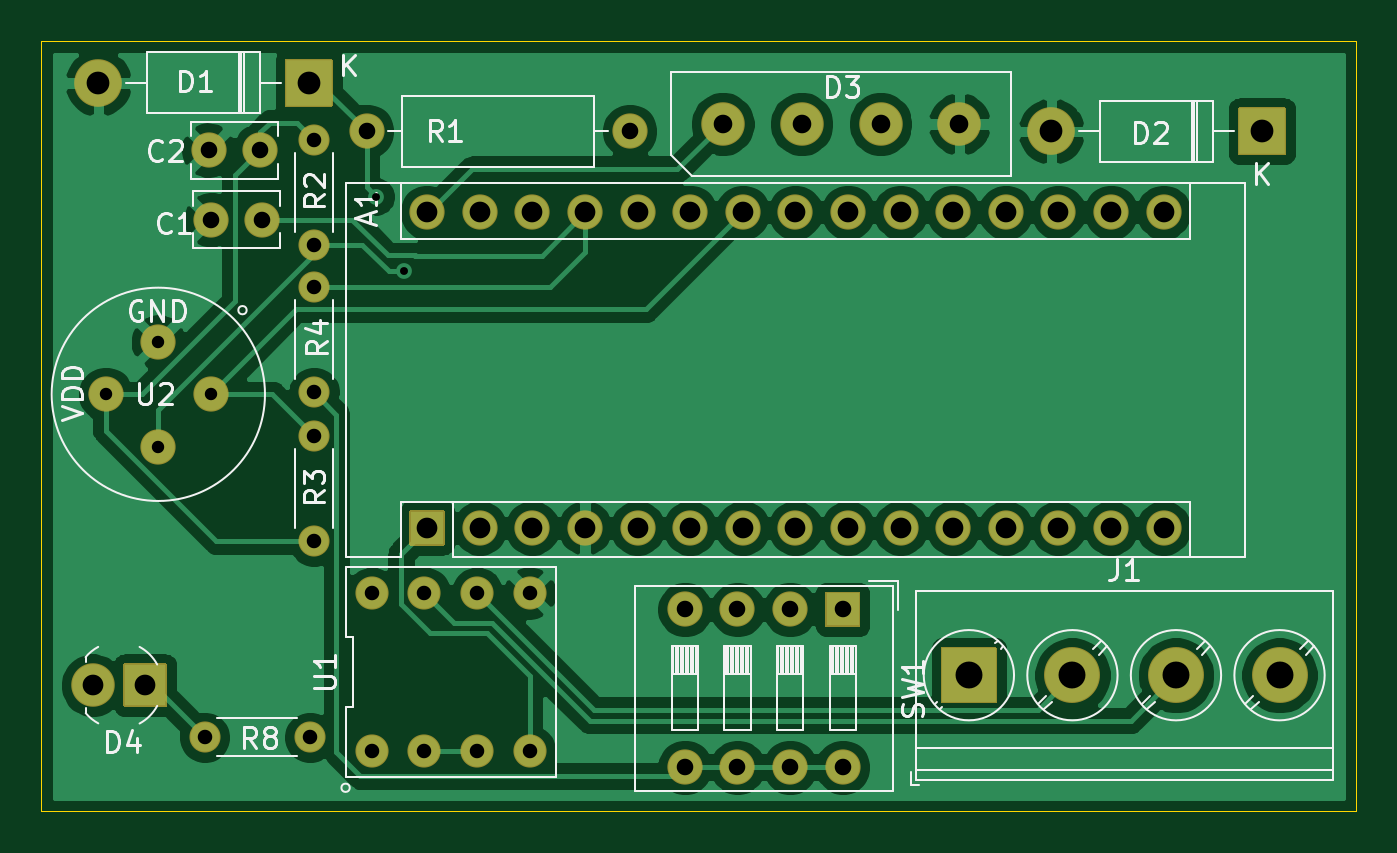
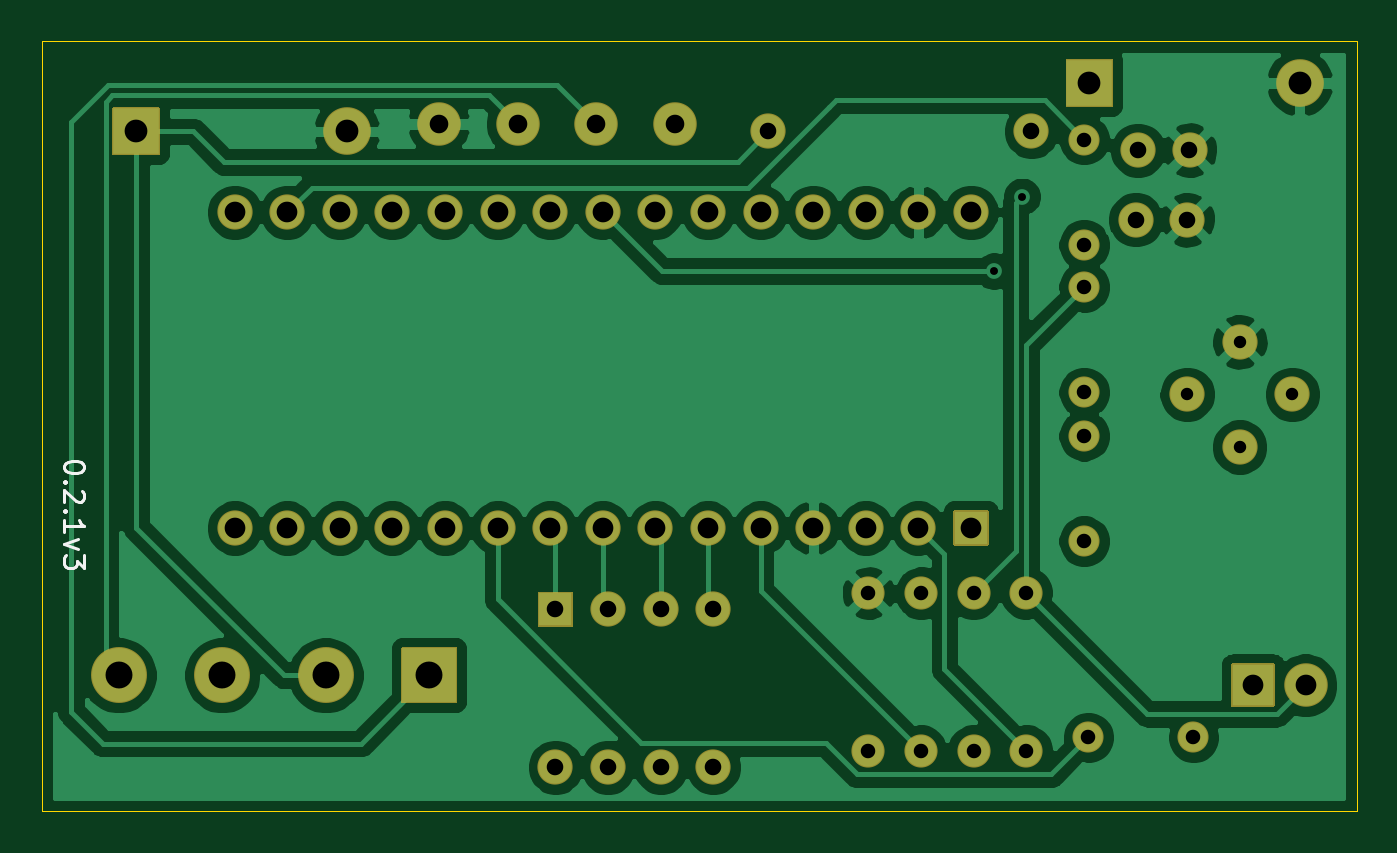
Circuit board: 11 layer files. Board 63.5 x 37.2 mm.
- bottom_copper: TTS-B_Cu.gbl (95283 bytes)
- bottom_mask: TTS-B_Mask.gbs (4859 bytes)
- paste: TTS-B_Paste.gbp (454 bytes)
- bottom_silk: TTS-B_SilkS.gbo (2179 bytes)
- outline: TTS-Edge_Cuts.gm1 (688 bytes)
- top_copper: TTS-F_Cu.gtl (96795 bytes)
- top_mask: TTS-F_Mask.gts (4859 bytes)
- paste: TTS-F_Paste.gtp (454 bytes)
- top_silk: TTS-F_SilkS.gto (21247 bytes)
- drill: TTS-NPTH.drl (269 bytes)
- drill: TTS-PTH.drl (1442 bytes)

=== bottom_copper: TTS-B_Cu.gbl (95283 bytes, source omitted) ===
=== bottom_mask: TTS-B_Mask.gbs ===
%TF.GenerationSoftware,KiCad,Pcbnew,(5.1.8)-1*%
%TF.CreationDate,2021-01-21T21:37:33-05:00*%
%TF.ProjectId,TTS,5454532e-6b69-4636-9164-5f7063625858,rev?*%
%TF.SameCoordinates,Original*%
%TF.FileFunction,Soldermask,Bot*%
%TF.FilePolarity,Negative*%
%FSLAX46Y46*%
G04 Gerber Fmt 4.6, Leading zero omitted, Abs format (unit mm)*
G04 Created by KiCad (PCBNEW (5.1.8)-1) date 2021-01-21 21:37:33*
%MOMM*%
%LPD*%
G01*
G04 APERTURE LIST*
%ADD10O,1.701600X1.701600*%
%ADD11C,1.701600*%
%ADD12O,2.101600X2.101600*%
%ADD13C,2.101600*%
%ADD14C,2.701600*%
%ADD15C,1.501600*%
%ADD16O,1.501600X1.501600*%
%ADD17C,1.601600*%
%ADD18O,2.301600X2.301600*%
G04 APERTURE END LIST*
%TO.C,SW1*%
G36*
G01*
X177889000Y-99098200D02*
X179489000Y-99098200D01*
G75*
G02*
X179539800Y-99149000I0J-50800D01*
G01*
X179539800Y-100749000D01*
G75*
G02*
X179489000Y-100799800I-50800J0D01*
G01*
X177889000Y-100799800D01*
G75*
G02*
X177838200Y-100749000I0J50800D01*
G01*
X177838200Y-99149000D01*
G75*
G02*
X177889000Y-99098200I50800J0D01*
G01*
G37*
D10*
X171069000Y-107569000D03*
X176149000Y-99949000D03*
X173609000Y-107569000D03*
X173609000Y-99949000D03*
X176149000Y-107569000D03*
X171069000Y-99949000D03*
X178689000Y-107569000D03*
%TD*%
%TO.C,A1*%
G36*
G01*
X159423000Y-96862800D02*
X157823000Y-96862800D01*
G75*
G02*
X157772200Y-96812000I0J50800D01*
G01*
X157772200Y-95212000D01*
G75*
G02*
X157823000Y-95161200I50800J0D01*
G01*
X159423000Y-95161200D01*
G75*
G02*
X159473800Y-95212000I0J-50800D01*
G01*
X159473800Y-96812000D01*
G75*
G02*
X159423000Y-96862800I-50800J0D01*
G01*
G37*
X191643000Y-80772000D03*
X161163000Y-96012000D03*
X189103000Y-80772000D03*
X163703000Y-96012000D03*
X186563000Y-80772000D03*
X166243000Y-96012000D03*
X184023000Y-80772000D03*
X168783000Y-96012000D03*
X181483000Y-80772000D03*
X171323000Y-96012000D03*
X178943000Y-80772000D03*
X173863000Y-96012000D03*
X176403000Y-80772000D03*
X176403000Y-96012000D03*
X173863000Y-80772000D03*
X178943000Y-96012000D03*
X171323000Y-80772000D03*
X181483000Y-96012000D03*
X168783000Y-80772000D03*
X184023000Y-96012000D03*
X166243000Y-80772000D03*
X186563000Y-96012000D03*
X163703000Y-80772000D03*
X189103000Y-96012000D03*
X161163000Y-80772000D03*
X191643000Y-96012000D03*
X158623000Y-80772000D03*
X194183000Y-96012000D03*
X194183000Y-80772000D03*
%TD*%
D11*
%TO.C,C1*%
X148172800Y-81127600D03*
X150672800Y-81127600D03*
%TD*%
%TO.C,C2*%
X150571200Y-77774800D03*
X148071200Y-77774800D03*
%TD*%
D12*
%TO.C,D3*%
X172897800Y-76504800D03*
X176707800Y-76504800D03*
X180517800Y-76504800D03*
X184327800Y-76504800D03*
%TD*%
D13*
%TO.C,D4*%
X142468600Y-103606600D03*
G36*
G01*
X146059400Y-102606600D02*
X146059400Y-104606600D01*
G75*
G02*
X146008600Y-104657400I-50800J0D01*
G01*
X144008600Y-104657400D01*
G75*
G02*
X143957800Y-104606600I0J50800D01*
G01*
X143957800Y-102606600D01*
G75*
G02*
X144008600Y-102555800I50800J0D01*
G01*
X146008600Y-102555800D01*
G75*
G02*
X146059400Y-102606600I0J-50800D01*
G01*
G37*
%TD*%
%TO.C,J1*%
G36*
G01*
X183434200Y-104424000D02*
X183434200Y-101824000D01*
G75*
G02*
X183485000Y-101773200I50800J0D01*
G01*
X186085000Y-101773200D01*
G75*
G02*
X186135800Y-101824000I0J-50800D01*
G01*
X186135800Y-104424000D01*
G75*
G02*
X186085000Y-104474800I-50800J0D01*
G01*
X183485000Y-104474800D01*
G75*
G02*
X183434200Y-104424000I0J50800D01*
G01*
G37*
D14*
X189785000Y-103124000D03*
X194785000Y-103124000D03*
X199785000Y-103124000D03*
%TD*%
D11*
%TO.C,R1*%
X168402000Y-76860400D03*
D10*
X155702000Y-76860400D03*
%TD*%
D15*
%TO.C,R2*%
X153162000Y-82346800D03*
D16*
X153162000Y-77266800D03*
%TD*%
%TO.C,R3*%
X153162000Y-96647000D03*
D15*
X153162000Y-91567000D03*
%TD*%
D16*
%TO.C,R4*%
X153162000Y-84378800D03*
D15*
X153162000Y-89458800D03*
%TD*%
%TO.C,R8*%
X152958800Y-106121200D03*
D16*
X147878800Y-106121200D03*
%TD*%
D17*
%TO.C,U1*%
X155956000Y-99161600D03*
X155956000Y-106781600D03*
X158496000Y-99161600D03*
X158496000Y-106781600D03*
X161036000Y-99161600D03*
X161036000Y-106781600D03*
X163576000Y-99161600D03*
X163576000Y-106781600D03*
%TD*%
D11*
%TO.C,U2*%
X145643600Y-87020400D03*
X148183600Y-89560400D03*
X145643600Y-92100400D03*
X143103600Y-89560400D03*
%TD*%
%TO.C,D1*%
G36*
G01*
X154058800Y-73423600D02*
X154058800Y-75623600D01*
G75*
G02*
X154008000Y-75674400I-50800J0D01*
G01*
X151808000Y-75674400D01*
G75*
G02*
X151757200Y-75623600I0J50800D01*
G01*
X151757200Y-73423600D01*
G75*
G02*
X151808000Y-73372800I50800J0D01*
G01*
X154008000Y-73372800D01*
G75*
G02*
X154058800Y-73423600I0J-50800D01*
G01*
G37*
D18*
X142748000Y-74523600D03*
%TD*%
%TO.C,D2*%
X188772800Y-76860400D03*
G36*
G01*
X200083600Y-75760400D02*
X200083600Y-77960400D01*
G75*
G02*
X200032800Y-78011200I-50800J0D01*
G01*
X197832800Y-78011200D01*
G75*
G02*
X197782000Y-77960400I0J50800D01*
G01*
X197782000Y-75760400D01*
G75*
G02*
X197832800Y-75709600I50800J0D01*
G01*
X200032800Y-75709600D01*
G75*
G02*
X200083600Y-75760400I0J-50800D01*
G01*
G37*
%TD*%
M02*

=== paste: TTS-B_Paste.gbp ===
%TF.GenerationSoftware,KiCad,Pcbnew,(5.1.8)-1*%
%TF.CreationDate,2021-01-21T21:37:33-05:00*%
%TF.ProjectId,TTS,5454532e-6b69-4636-9164-5f7063625858,rev?*%
%TF.SameCoordinates,Original*%
%TF.FileFunction,Paste,Bot*%
%TF.FilePolarity,Positive*%
%FSLAX46Y46*%
G04 Gerber Fmt 4.6, Leading zero omitted, Abs format (unit mm)*
G04 Created by KiCad (PCBNEW (5.1.8)-1) date 2021-01-21 21:37:33*
%MOMM*%
%LPD*%
G01*
G04 APERTURE LIST*
G04 APERTURE END LIST*
M02*

=== bottom_silk: TTS-B_SilkS.gbo ===
%TF.GenerationSoftware,KiCad,Pcbnew,(5.1.8)-1*%
%TF.CreationDate,2021-01-21T21:37:33-05:00*%
%TF.ProjectId,TTS,5454532e-6b69-4636-9164-5f7063625858,rev?*%
%TF.SameCoordinates,Original*%
%TF.FileFunction,Legend,Bot*%
%TF.FilePolarity,Positive*%
%FSLAX46Y46*%
G04 Gerber Fmt 4.6, Leading zero omitted, Abs format (unit mm)*
G04 Created by KiCad (PCBNEW (5.1.8)-1) date 2021-01-21 21:37:33*
%MOMM*%
%LPD*%
G01*
G04 APERTURE LIST*
%ADD10C,0.150000*%
G04 APERTURE END LIST*
D10*
X201433180Y-93018266D02*
X201433180Y-93113504D01*
X201480800Y-93208742D01*
X201528419Y-93256361D01*
X201623657Y-93303980D01*
X201814133Y-93351600D01*
X202052228Y-93351600D01*
X202242704Y-93303980D01*
X202337942Y-93256361D01*
X202385561Y-93208742D01*
X202433180Y-93113504D01*
X202433180Y-93018266D01*
X202385561Y-92923028D01*
X202337942Y-92875409D01*
X202242704Y-92827790D01*
X202052228Y-92780171D01*
X201814133Y-92780171D01*
X201623657Y-92827790D01*
X201528419Y-92875409D01*
X201480800Y-92923028D01*
X201433180Y-93018266D01*
X202337942Y-93780171D02*
X202385561Y-93827790D01*
X202433180Y-93780171D01*
X202385561Y-93732552D01*
X202337942Y-93780171D01*
X202433180Y-93780171D01*
X201528419Y-94208742D02*
X201480800Y-94256361D01*
X201433180Y-94351600D01*
X201433180Y-94589695D01*
X201480800Y-94684933D01*
X201528419Y-94732552D01*
X201623657Y-94780171D01*
X201718895Y-94780171D01*
X201861752Y-94732552D01*
X202433180Y-94161123D01*
X202433180Y-94780171D01*
X202337942Y-95208742D02*
X202385561Y-95256361D01*
X202433180Y-95208742D01*
X202385561Y-95161123D01*
X202337942Y-95208742D01*
X202433180Y-95208742D01*
X202433180Y-96208742D02*
X202433180Y-95637314D01*
X202433180Y-95923028D02*
X201433180Y-95923028D01*
X201576038Y-95827790D01*
X201671276Y-95732552D01*
X201718895Y-95637314D01*
X201766514Y-96542076D02*
X202433180Y-96780171D01*
X201766514Y-97018266D01*
X201433180Y-97303980D02*
X201433180Y-97923028D01*
X201814133Y-97589695D01*
X201814133Y-97732552D01*
X201861752Y-97827790D01*
X201909371Y-97875409D01*
X202004609Y-97923028D01*
X202242704Y-97923028D01*
X202337942Y-97875409D01*
X202385561Y-97827790D01*
X202433180Y-97732552D01*
X202433180Y-97446838D01*
X202385561Y-97351600D01*
X202337942Y-97303980D01*
M02*

=== outline: TTS-Edge_Cuts.gm1 ===
%TF.GenerationSoftware,KiCad,Pcbnew,(5.1.8)-1*%
%TF.CreationDate,2021-01-21T21:37:33-05:00*%
%TF.ProjectId,TTS,5454532e-6b69-4636-9164-5f7063625858,rev?*%
%TF.SameCoordinates,Original*%
%TF.FileFunction,Profile,NP*%
%FSLAX46Y46*%
G04 Gerber Fmt 4.6, Leading zero omitted, Abs format (unit mm)*
G04 Created by KiCad (PCBNEW (5.1.8)-1) date 2021-01-21 21:37:33*
%MOMM*%
%LPD*%
G01*
G04 APERTURE LIST*
%TA.AperFunction,Profile*%
%ADD10C,0.050000*%
%TD*%
G04 APERTURE END LIST*
D10*
X140000000Y-109700000D02*
X203500000Y-109700000D01*
X140000000Y-72500000D02*
X203500000Y-72500000D01*
X140000000Y-109700000D02*
X140000000Y-72500000D01*
X203500000Y-72500000D02*
X203500000Y-109700000D01*
M02*

=== top_copper: TTS-F_Cu.gtl (96795 bytes, source omitted) ===
=== top_mask: TTS-F_Mask.gts ===
%TF.GenerationSoftware,KiCad,Pcbnew,(5.1.8)-1*%
%TF.CreationDate,2021-01-21T21:37:33-05:00*%
%TF.ProjectId,TTS,5454532e-6b69-4636-9164-5f7063625858,rev?*%
%TF.SameCoordinates,Original*%
%TF.FileFunction,Soldermask,Top*%
%TF.FilePolarity,Negative*%
%FSLAX46Y46*%
G04 Gerber Fmt 4.6, Leading zero omitted, Abs format (unit mm)*
G04 Created by KiCad (PCBNEW (5.1.8)-1) date 2021-01-21 21:37:33*
%MOMM*%
%LPD*%
G01*
G04 APERTURE LIST*
%ADD10O,1.701600X1.701600*%
%ADD11C,1.701600*%
%ADD12O,2.101600X2.101600*%
%ADD13C,2.101600*%
%ADD14C,2.701600*%
%ADD15C,1.501600*%
%ADD16O,1.501600X1.501600*%
%ADD17C,1.601600*%
%ADD18O,2.301600X2.301600*%
G04 APERTURE END LIST*
%TO.C,SW1*%
G36*
G01*
X177889000Y-99098200D02*
X179489000Y-99098200D01*
G75*
G02*
X179539800Y-99149000I0J-50800D01*
G01*
X179539800Y-100749000D01*
G75*
G02*
X179489000Y-100799800I-50800J0D01*
G01*
X177889000Y-100799800D01*
G75*
G02*
X177838200Y-100749000I0J50800D01*
G01*
X177838200Y-99149000D01*
G75*
G02*
X177889000Y-99098200I50800J0D01*
G01*
G37*
D10*
X171069000Y-107569000D03*
X176149000Y-99949000D03*
X173609000Y-107569000D03*
X173609000Y-99949000D03*
X176149000Y-107569000D03*
X171069000Y-99949000D03*
X178689000Y-107569000D03*
%TD*%
%TO.C,A1*%
G36*
G01*
X159423000Y-96862800D02*
X157823000Y-96862800D01*
G75*
G02*
X157772200Y-96812000I0J50800D01*
G01*
X157772200Y-95212000D01*
G75*
G02*
X157823000Y-95161200I50800J0D01*
G01*
X159423000Y-95161200D01*
G75*
G02*
X159473800Y-95212000I0J-50800D01*
G01*
X159473800Y-96812000D01*
G75*
G02*
X159423000Y-96862800I-50800J0D01*
G01*
G37*
X191643000Y-80772000D03*
X161163000Y-96012000D03*
X189103000Y-80772000D03*
X163703000Y-96012000D03*
X186563000Y-80772000D03*
X166243000Y-96012000D03*
X184023000Y-80772000D03*
X168783000Y-96012000D03*
X181483000Y-80772000D03*
X171323000Y-96012000D03*
X178943000Y-80772000D03*
X173863000Y-96012000D03*
X176403000Y-80772000D03*
X176403000Y-96012000D03*
X173863000Y-80772000D03*
X178943000Y-96012000D03*
X171323000Y-80772000D03*
X181483000Y-96012000D03*
X168783000Y-80772000D03*
X184023000Y-96012000D03*
X166243000Y-80772000D03*
X186563000Y-96012000D03*
X163703000Y-80772000D03*
X189103000Y-96012000D03*
X161163000Y-80772000D03*
X191643000Y-96012000D03*
X158623000Y-80772000D03*
X194183000Y-96012000D03*
X194183000Y-80772000D03*
%TD*%
D11*
%TO.C,C1*%
X148172800Y-81127600D03*
X150672800Y-81127600D03*
%TD*%
%TO.C,C2*%
X150571200Y-77774800D03*
X148071200Y-77774800D03*
%TD*%
D12*
%TO.C,D3*%
X172897800Y-76504800D03*
X176707800Y-76504800D03*
X180517800Y-76504800D03*
X184327800Y-76504800D03*
%TD*%
D13*
%TO.C,D4*%
X142468600Y-103606600D03*
G36*
G01*
X146059400Y-102606600D02*
X146059400Y-104606600D01*
G75*
G02*
X146008600Y-104657400I-50800J0D01*
G01*
X144008600Y-104657400D01*
G75*
G02*
X143957800Y-104606600I0J50800D01*
G01*
X143957800Y-102606600D01*
G75*
G02*
X144008600Y-102555800I50800J0D01*
G01*
X146008600Y-102555800D01*
G75*
G02*
X146059400Y-102606600I0J-50800D01*
G01*
G37*
%TD*%
%TO.C,J1*%
G36*
G01*
X183434200Y-104424000D02*
X183434200Y-101824000D01*
G75*
G02*
X183485000Y-101773200I50800J0D01*
G01*
X186085000Y-101773200D01*
G75*
G02*
X186135800Y-101824000I0J-50800D01*
G01*
X186135800Y-104424000D01*
G75*
G02*
X186085000Y-104474800I-50800J0D01*
G01*
X183485000Y-104474800D01*
G75*
G02*
X183434200Y-104424000I0J50800D01*
G01*
G37*
D14*
X189785000Y-103124000D03*
X194785000Y-103124000D03*
X199785000Y-103124000D03*
%TD*%
D11*
%TO.C,R1*%
X168402000Y-76860400D03*
D10*
X155702000Y-76860400D03*
%TD*%
D15*
%TO.C,R2*%
X153162000Y-82346800D03*
D16*
X153162000Y-77266800D03*
%TD*%
%TO.C,R3*%
X153162000Y-96647000D03*
D15*
X153162000Y-91567000D03*
%TD*%
D16*
%TO.C,R4*%
X153162000Y-84378800D03*
D15*
X153162000Y-89458800D03*
%TD*%
%TO.C,R8*%
X152958800Y-106121200D03*
D16*
X147878800Y-106121200D03*
%TD*%
D17*
%TO.C,U1*%
X155956000Y-99161600D03*
X155956000Y-106781600D03*
X158496000Y-99161600D03*
X158496000Y-106781600D03*
X161036000Y-99161600D03*
X161036000Y-106781600D03*
X163576000Y-99161600D03*
X163576000Y-106781600D03*
%TD*%
D11*
%TO.C,U2*%
X145643600Y-87020400D03*
X148183600Y-89560400D03*
X145643600Y-92100400D03*
X143103600Y-89560400D03*
%TD*%
%TO.C,D1*%
G36*
G01*
X154058800Y-73423600D02*
X154058800Y-75623600D01*
G75*
G02*
X154008000Y-75674400I-50800J0D01*
G01*
X151808000Y-75674400D01*
G75*
G02*
X151757200Y-75623600I0J50800D01*
G01*
X151757200Y-73423600D01*
G75*
G02*
X151808000Y-73372800I50800J0D01*
G01*
X154008000Y-73372800D01*
G75*
G02*
X154058800Y-73423600I0J-50800D01*
G01*
G37*
D18*
X142748000Y-74523600D03*
%TD*%
%TO.C,D2*%
X188772800Y-76860400D03*
G36*
G01*
X200083600Y-75760400D02*
X200083600Y-77960400D01*
G75*
G02*
X200032800Y-78011200I-50800J0D01*
G01*
X197832800Y-78011200D01*
G75*
G02*
X197782000Y-77960400I0J50800D01*
G01*
X197782000Y-75760400D01*
G75*
G02*
X197832800Y-75709600I50800J0D01*
G01*
X200032800Y-75709600D01*
G75*
G02*
X200083600Y-75760400I0J-50800D01*
G01*
G37*
%TD*%
M02*

=== paste: TTS-F_Paste.gtp ===
%TF.GenerationSoftware,KiCad,Pcbnew,(5.1.8)-1*%
%TF.CreationDate,2021-01-21T21:37:33-05:00*%
%TF.ProjectId,TTS,5454532e-6b69-4636-9164-5f7063625858,rev?*%
%TF.SameCoordinates,Original*%
%TF.FileFunction,Paste,Top*%
%TF.FilePolarity,Positive*%
%FSLAX46Y46*%
G04 Gerber Fmt 4.6, Leading zero omitted, Abs format (unit mm)*
G04 Created by KiCad (PCBNEW (5.1.8)-1) date 2021-01-21 21:37:33*
%MOMM*%
%LPD*%
G01*
G04 APERTURE LIST*
G04 APERTURE END LIST*
M02*

=== top_silk: TTS-F_SilkS.gto (21247 bytes, source omitted) ===
=== drill: TTS-NPTH.drl ===
M48
; DRILL file {KiCad (5.1.8)-1} date 01/21/21 21:37:43
; FORMAT={-:-/ absolute / inch / decimal}
; #@! TF.CreationDate,2021-01-21T21:37:43-05:00
; #@! TF.GenerationSoftware,Kicad,Pcbnew,(5.1.8)-1
; #@! TF.FileFunction,NonPlated,1,2,NPTH
FMAT,2
INCH
%
G90
G05
T0
M30

=== drill: TTS-PTH.drl ===
M48
; DRILL file {KiCad (5.1.8)-1} date 01/21/21 21:37:43
; FORMAT={-:-/ absolute / inch / decimal}
; #@! TF.CreationDate,2021-01-21T21:37:43-05:00
; #@! TF.GenerationSoftware,Kicad,Pcbnew,(5.1.8)-1
; #@! TF.FileFunction,Plated,1,2,PTH
FMAT,2
INCH
T1C0.0150
T2C0.0236
T3C0.0276
T4C0.0315
T5C0.0354
T6C0.0394
T7C0.0433
T8C0.0512
%
G90
G05
T1
X6.148Y-3.15
X6.2014Y-3.292
T2
X5.634Y-3.526
X5.734Y-3.426
X5.734Y-3.626
X5.834Y-3.526
T3
X6.14Y-3.904
X6.14Y-4.204
X6.24Y-3.904
X6.24Y-4.204
X6.34Y-3.904
X6.34Y-4.204
X6.44Y-3.904
X6.44Y-4.204
X5.822Y-4.178
X6.022Y-4.178
X6.03Y-3.322
X6.03Y-3.522
X6.03Y-3.042
X6.03Y-3.242
X6.03Y-3.605
X6.03Y-3.805
T4
X6.13Y-3.026
X6.63Y-3.026
X5.8296Y-3.062
X5.928Y-3.062
X5.8336Y-3.194
X5.932Y-3.194
X6.735Y-3.935
X6.735Y-4.235
X6.835Y-3.935
X6.835Y-4.235
X6.935Y-3.935
X6.935Y-4.235
X7.035Y-3.935
X7.035Y-4.235
T5
X6.807Y-3.012
X6.957Y-3.012
X7.107Y-3.012
X7.257Y-3.012
T6
X5.609Y-4.079
X5.709Y-4.079
X6.245Y-3.18
X6.245Y-3.78
X6.345Y-3.18
X6.345Y-3.78
X6.445Y-3.18
X6.445Y-3.78
X6.545Y-3.18
X6.545Y-3.78
X6.645Y-3.18
X6.645Y-3.78
X6.745Y-3.18
X6.745Y-3.78
X6.845Y-3.18
X6.845Y-3.78
X6.945Y-3.18
X6.945Y-3.78
X7.045Y-3.18
X7.045Y-3.78
X7.145Y-3.18
X7.145Y-3.78
X7.245Y-3.18
X7.245Y-3.78
X7.345Y-3.18
X7.345Y-3.78
X7.445Y-3.18
X7.445Y-3.78
X7.545Y-3.18
X7.545Y-3.78
X7.645Y-3.18
X7.645Y-3.78
T7
X7.432Y-3.026
X7.832Y-3.026
X5.62Y-2.934
X6.02Y-2.934
T8
X7.275Y-4.06
X7.4719Y-4.06
X7.6687Y-4.06
X7.8656Y-4.06
T0
M30

